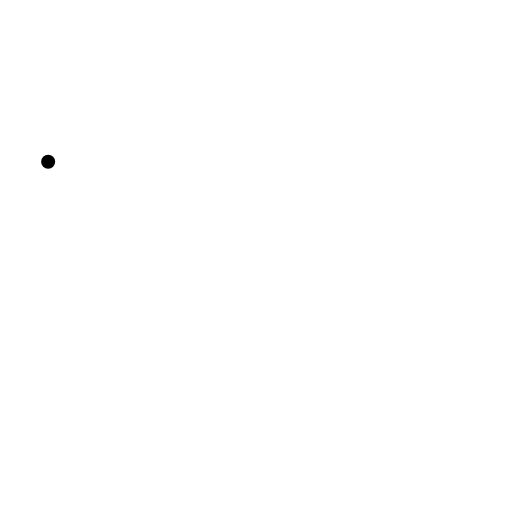
t = 0.00 s
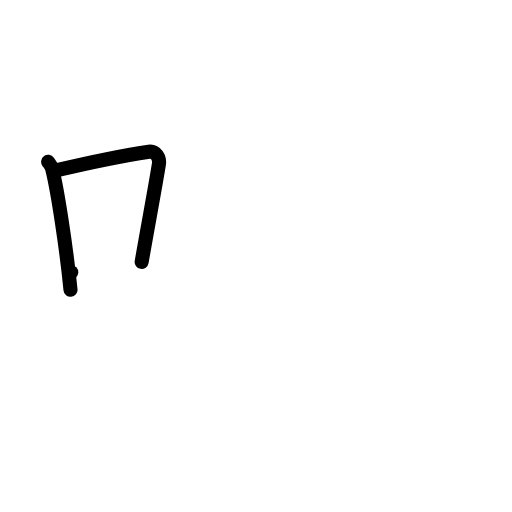
t = 2.00 s
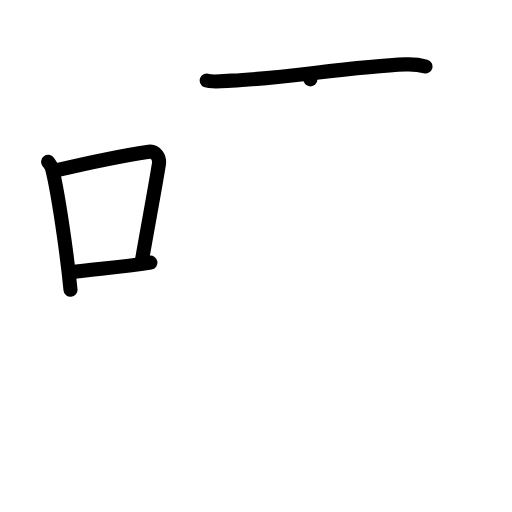
t = 4.00 s
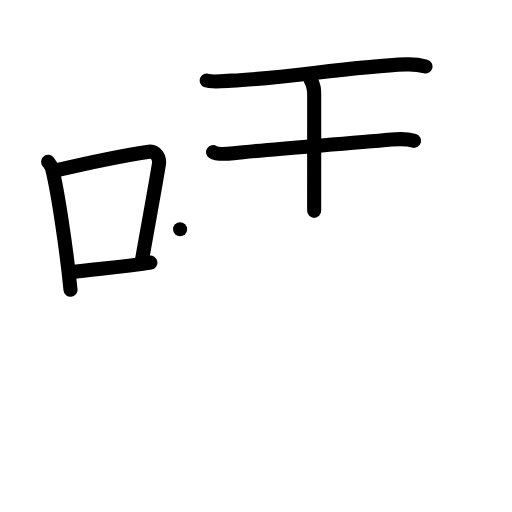
t = 6.00 s
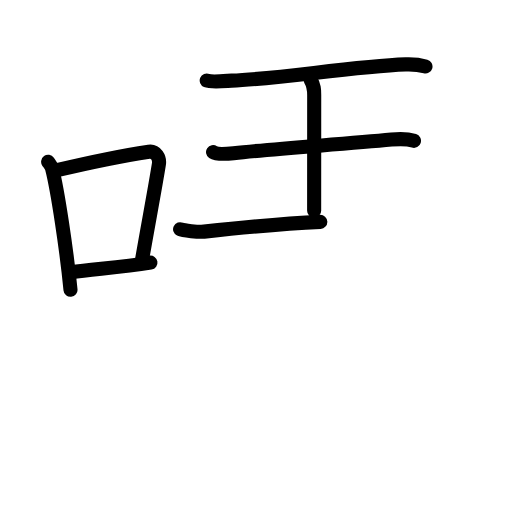
t = 6.50 s
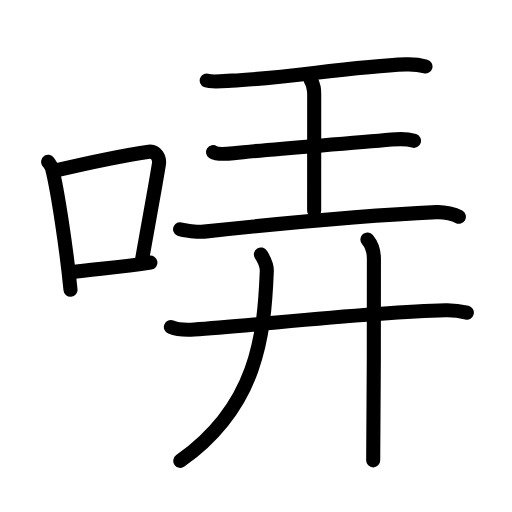
t = 10.00 s

The animated SVG that drew these frames (rendered in a browser with its animation timeline set to each time). Animation: 33 SMIL elements (animate=33); one cycle of 10.00 s.

<?xml version="1.0" encoding="UTF-8"?>
<!--
AniKanjiVG is licensed by CC-BY-SA Paul C. Sommerhoff (https://bitbucket.org/sommerhoff/anikanjivg).
AniKanjiVG uses KanjiVG which is licensed by CC-BY-SA Ulrich Apel (http://kanjivg.tagaini.net).
See also http://creativecommons.org/licenses/by-sa/3.0/
-->
<svg xmlns:kvg='http://kanjivg.tagaini.net' xmlns='http://www.w3.org/2000/svg' width='109' height='109' viewBox='0 0 109 109' style='fill:none;stroke:#000000;stroke-width:3;stroke-linecap:round;stroke-linejoin:round;' id="kvg:kanji_054e2"><g id="kvg:054e2" kvg:element="哢"><g id="kvg:054e2-g1" kvg:element="口" kvg:position="left" kvg:radical="general"><path id="kvg:054e2-s1" kvg:type="㇑" d="M10.25,34.45c0.34,0.47,0.69,0.86,0.84,1.45c1.19,4.65,3.11,17.46,3.92,25.8"><animate attributeName="d" begin="0.0s" dur="0.5s" from="M10.25,34.45C10.25,34.45,10.25,34.45,10.25,34.45" to="M10.25,34.45c0.34,0.47,0.69,0.86,0.84,1.45" />
<animate attributeName="d" begin="0.5s" dur="0.5s" from="M10.25,34.45c0.34,0.47,0.69,0.86,0.84,1.45c0,0,0,0,0,0,0" to="M10.25,34.45c0.34,0.47,0.69,0.86,0.84,1.45c1.19,4.65,3.11,17.46,3.92,25.8" />
</path>
<path id="kvg:054e2-s2" kvg:type="㇕b" d="M12.38,36.18c8.64-2.04,15.3-3.27,19.31-3.88c1.47-0.22,2.35,1.32,2.14,2.63c-0.87,5.43-2.38,13.32-3.67,20.82"><animate attributeName="d" begin="1.0s" dur="0.3333333333333333s" from="M12.38,36.18C12.38,36.18,12.38,36.18,12.38,36.18" to="M12.38,36.18c8.64-2.04,15.3-3.27,19.31-3.88" />
<animate attributeName="d" begin="1.3333333333333333s" dur="0.3333333333333333s" from="M12.38,36.18c8.64-2.04,15.3-3.27,19.31-3.88c0,0,0,0,0,0,0" to="M12.38,36.18c8.64-2.04,15.3-3.27,19.31-3.88c1.47-0.22,2.35,1.32,2.14,2.63" />
<animate attributeName="d" begin="1.6666666666666665s" dur="0.3333333333333333s" from="M12.38,36.18c8.64-2.04,15.3-3.27,19.31-3.88c1.47-0.22,2.35,1.32,2.14,2.63c0,0,0,0,0,0,0" to="M12.38,36.18c8.64-2.04,15.3-3.27,19.31-3.88c1.47-0.22,2.35,1.32,2.14,2.63c-0.87,5.43-2.38,13.32-3.67,20.82" />
<animate attributeName="d" begin="0s" dur="1.0s" from="M-100,-100" to="M-100,-100" />
</path>
<path id="kvg:054e2-s3" kvg:type="㇐b" d="M15.17,57.95c4.71-0.69,10.39-0.96,16.86-2.03"><animate attributeName="d" begin="2.0s" dur="1.0s" from="M15.17,57.95C15.17,57.95,15.17,57.95,15.17,57.95" to="M15.17,57.95c4.71-0.69,10.39-0.96,16.86-2.03" />
<animate attributeName="d" begin="0s" dur="2.0s" from="M-100,-100" to="M-100,-100" />
</path>
</g>
<g id="kvg:054e2-g2" kvg:element="弄" kvg:position="right"><g id="kvg:054e2-g3" kvg:element="王" kvg:original="玉" kvg:partial="true" kvg:position="top"><path id="kvg:054e2-s4" kvg:type="㇐" d="M44.01,17.14c1,0.42,4.26,0.07,5.29,0.03c10.3-0.41,25.69-3.02,37.05-3.46c1.55-0.06,2.96,0.08,4.23,0.44"><animate attributeName="d" begin="3.0s" dur="0.3333333333333333s" from="M44.01,17.14C44.01,17.14,44.01,17.14,44.01,17.14" to="M44.01,17.14c1,0.42,4.26,0.07,5.29,0.03" />
<animate attributeName="d" begin="3.3333333333333335s" dur="0.3333333333333333s" from="M44.01,17.14c1,0.42,4.26,0.07,5.29,0.03c0,0,0,0,0,0,0" to="M44.01,17.14c1,0.42,4.26,0.07,5.29,0.03c10.3-0.41,25.69-3.02,37.05-3.46" />
<animate attributeName="d" begin="3.6666666666666665s" dur="0.3333333333333333s" from="M44.01,17.14c1,0.42,4.26,0.07,5.29,0.03c10.3-0.41,25.69-3.02,37.05-3.46c0,0,0,0,0,0,0" to="M44.01,17.14c1,0.42,4.26,0.07,5.29,0.03c10.3-0.41,25.69-3.02,37.05-3.46c1.55-0.06,2.96,0.08,4.23,0.44" />
<animate attributeName="d" begin="0s" dur="3.0s" from="M-100,-100" to="M-100,-100" />
</path>
<path id="kvg:054e2-s5" kvg:type="㇑a" d="M66.08,16.9c0.81,1.38,0.81,2.21,0.81,3.32c0,7.74-0.01,12.26-0.01,24.67"><animate attributeName="d" begin="4.0s" dur="0.5s" from="M66.08,16.9C66.08,16.9,66.08,16.9,66.08,16.9" to="M66.08,16.9c0.81,1.38,0.81,2.21,0.81,3.32" />
<animate attributeName="d" begin="4.5s" dur="0.5s" from="M66.08,16.9c0.81,1.38,0.81,2.21,0.81,3.32c0,0,0,0,0,0,0" to="M66.08,16.9c0.81,1.38,0.81,2.21,0.81,3.32c0,7.74-0.01,12.26-0.01,24.67" />
<animate attributeName="d" begin="0s" dur="4.0s" from="M-100,-100" to="M-100,-100" />
</path>
<path id="kvg:054e2-s6" kvg:type="㇐" d="M45.36,32.38c0.82,0.55,3.52,0.33,4.36,0.24c8.73-0.97,23.35-1.91,33.61-2.9c1.02-0.1,3.27-0.22,4.8,0.26"><animate attributeName="d" begin="5.0s" dur="0.3333333333333333s" from="M45.36,32.38C45.36,32.38,45.36,32.38,45.36,32.38" to="M45.36,32.38c0.82,0.55,3.52,0.33,4.36,0.24" />
<animate attributeName="d" begin="5.333333333333333s" dur="0.3333333333333333s" from="M45.36,32.38c0.82,0.55,3.52,0.33,4.36,0.24c0,0,0,0,0,0,0" to="M45.36,32.38c0.82,0.55,3.52,0.33,4.36,0.24c8.73-0.97,23.35-1.91,33.61-2.9" />
<animate attributeName="d" begin="5.666666666666667s" dur="0.3333333333333333s" from="M45.36,32.38c0.82,0.55,3.52,0.33,4.36,0.24c8.73-0.97,23.35-1.91,33.61-2.9c0,0,0,0,0,0,0" to="M45.36,32.38c0.82,0.55,3.52,0.33,4.36,0.24c8.73-0.97,23.35-1.91,33.61-2.9c1.02-0.1,3.27-0.22,4.8,0.26" />
<animate attributeName="d" begin="0s" dur="5.0s" from="M-100,-100" to="M-100,-100" />
</path>
<path id="kvg:054e2-s7" kvg:type="㇐" d="M38.34,48.8c0.65,0.31,4.01,0.62,5.11,0.51c9.8-1.06,33.09-3.4,49.48-4.15c1.76-0.08,3.88,0.51,4.76,0.99"><animate attributeName="d" begin="6.0s" dur="0.3333333333333333s" from="M38.34,48.8C38.34,48.8,38.34,48.8,38.34,48.8" to="M38.34,48.8c0.65,0.31,4.01,0.62,5.11,0.51" />
<animate attributeName="d" begin="6.333333333333333s" dur="0.3333333333333333s" from="M38.34,48.8c0.65,0.31,4.01,0.62,5.11,0.51c0,0,0,0,0,0,0" to="M38.34,48.8c0.65,0.31,4.01,0.62,5.11,0.51c9.8-1.06,33.09-3.4,49.48-4.15" />
<animate attributeName="d" begin="6.666666666666667s" dur="0.3333333333333333s" from="M38.34,48.8c0.65,0.31,4.01,0.62,5.11,0.51c9.8-1.06,33.09-3.4,49.48-4.15c0,0,0,0,0,0,0" to="M38.34,48.8c0.65,0.31,4.01,0.62,5.11,0.51c9.8-1.06,33.09-3.4,49.48-4.15c1.76-0.08,3.88,0.51,4.76,0.99" />
<animate attributeName="d" begin="0s" dur="6.0s" from="M-100,-100" to="M-100,-100" />
</path>
</g>
<g id="kvg:054e2-g4" kvg:element="廾" kvg:position="bottom"><g id="kvg:054e2-g5" kvg:element="十" kvg:part="1"><path id="kvg:054e2-s8" kvg:type="㇐" d="M36.38,69.62c1.29,0.52,3.66,0.61,4.95,0.52c13.42-0.88,36.49-3.64,53.54-4.08c2.15-0.06,3.44,0.25,4.52,0.51"><animate attributeName="d" begin="7.0s" dur="0.3333333333333333s" from="M36.38,69.62C36.38,69.62,36.38,69.62,36.38,69.62" to="M36.38,69.62c1.29,0.52,3.66,0.61,4.95,0.52" />
<animate attributeName="d" begin="7.333333333333333s" dur="0.3333333333333333s" from="M36.38,69.62c1.29,0.52,3.66,0.61,4.95,0.52c0,0,0,0,0,0,0" to="M36.38,69.62c1.29,0.52,3.66,0.61,4.95,0.52c13.42-0.88,36.49-3.64,53.54-4.08" />
<animate attributeName="d" begin="7.666666666666667s" dur="0.3333333333333333s" from="M36.38,69.62c1.29,0.52,3.66,0.61,4.95,0.52c13.42-0.88,36.49-3.64,53.54-4.08c0,0,0,0,0,0,0" to="M36.38,69.62c1.29,0.52,3.66,0.61,4.95,0.52c13.42-0.88,36.49-3.64,53.54-4.08c2.15-0.06,3.44,0.25,4.52,0.51" />
<animate attributeName="d" begin="0s" dur="7.0s" from="M-100,-100" to="M-100,-100" />
</path>
</g>
<g id="kvg:054e2-g6" kvg:element="丿"><path id="kvg:054e2-s9" kvg:type="㇒" d="M55.55,54.17c0.62,1.01,1.31,2.06,1.25,3.54c-0.55,13.8-2.05,28.8-18.42,40.4"><animate attributeName="d" begin="8.0s" dur="0.5s" from="M55.55,54.17C55.55,54.17,55.55,54.17,55.55,54.17" to="M55.55,54.17c0.62,1.01,1.31,2.06,1.25,3.54" />
<animate attributeName="d" begin="8.5s" dur="0.5s" from="M55.55,54.17c0.62,1.01,1.31,2.06,1.25,3.54c0,0,0,0,0,0,0" to="M55.55,54.17c0.62,1.01,1.31,2.06,1.25,3.54c-0.55,13.8-2.05,28.8-18.42,40.4" />
<animate attributeName="d" begin="0s" dur="8.0s" from="M-100,-100" to="M-100,-100" />
</path>
</g>
<g id="kvg:054e2-g7" kvg:element="十" kvg:part="2"><path id="kvg:054e2-s10" kvg:type="㇑" d="M78.22,50.98c0.8,0.96,1.38,2.17,1.38,4.1c0,6.51,0,36.88-0.15,42.92"><animate attributeName="d" begin="9.0s" dur="0.5s" from="M78.22,50.98C78.22,50.98,78.22,50.98,78.22,50.98" to="M78.22,50.98c0.8,0.96,1.38,2.17,1.38,4.1" />
<animate attributeName="d" begin="9.5s" dur="0.5s" from="M78.22,50.98c0.8,0.96,1.38,2.17,1.38,4.1c0,0,0,0,0,0,0" to="M78.22,50.98c0.8,0.96,1.38,2.17,1.38,4.1c0,6.51,0,36.88-0.15,42.92" />
<animate attributeName="d" begin="0s" dur="9.0s" from="M-100,-100" to="M-100,-100" />
</path>
</g>
</g>
</g>
</g>
</svg>
